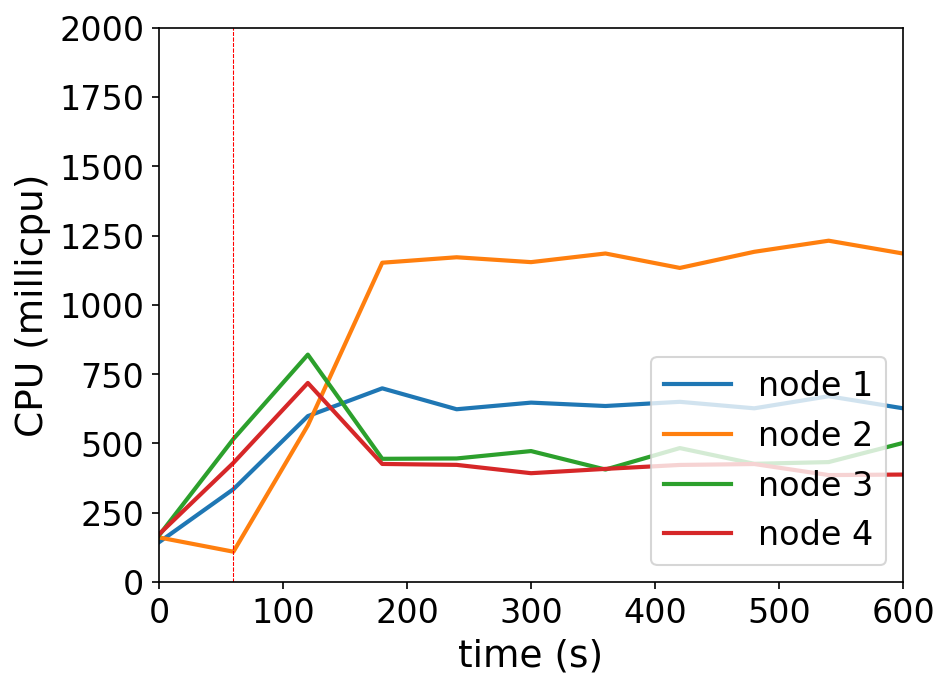

The table this chart was drawn from, first rows:
timestamp, ppgcc-m02_pod_amount, ppgcc-m02_memory, ppgcc-m02_cpu, ppgcc-m03_pod_amount, ppgcc-m03_memory, ppgcc-m03_cpu, ppgcc-m04_pod_amount, ppgcc-m04_memory, ppgcc-m04_cpu, ppgcc-m05_pod_amount, ppgcc-m05_memory, ppgcc-m05_cpu
0, 5, 1035664, 143878699, 5, 1052424, 161060808, 5, 1039684, 168365764, 5, 1059368, 172481624
60, 5, 1058632, 335239914, 5, 1062984, 109587449, 5, 1070836, 516356426, 5, 1086956, 430245107
120, 5, 1062856, 598660778, 7, 1114068, 565123051, 4, 1047208, 820584452, 4, 1068872, 718383868
180, 5, 1064176, 698981081, 7, 1117236, 1152113056, 4, 1048264, 444683487, 4, 1067816, 426179686
240, 5, 1063648, 623480436, 7, 1120008, 1171791044, 4, 1047340, 445941618, 4, 1064780, 422866066
300, 5, 1063648, 647427316, 7, 1121460, 1154212591, 4, 1048924, 472639151, 4, 1065044, 392799622
360, 5, 1062328, 635203417, 7, 1122516, 1185388788, 4, 1048000, 405942943, 4, 1066496, 408396758
420, 5, 1065892, 650312347, 7, 1120668, 1133289077, 4, 1049716, 483432278, 4, 1065308, 422573494
480, 5, 1062724, 626861855, 7, 1122516, 1191462138, 4, 1046680, 426693925, 4, 1065440, 425877087
540, 5, 1064440, 670416944, 7, 1123440, 1231530280, 4, 1047208, 432856364, 4, 1064648, 386054189
600, 5, 1064044, 626927952, 7, 1124760, 1185244333, 4, 1049584, 502005592, 4, 1064912, 387906879
